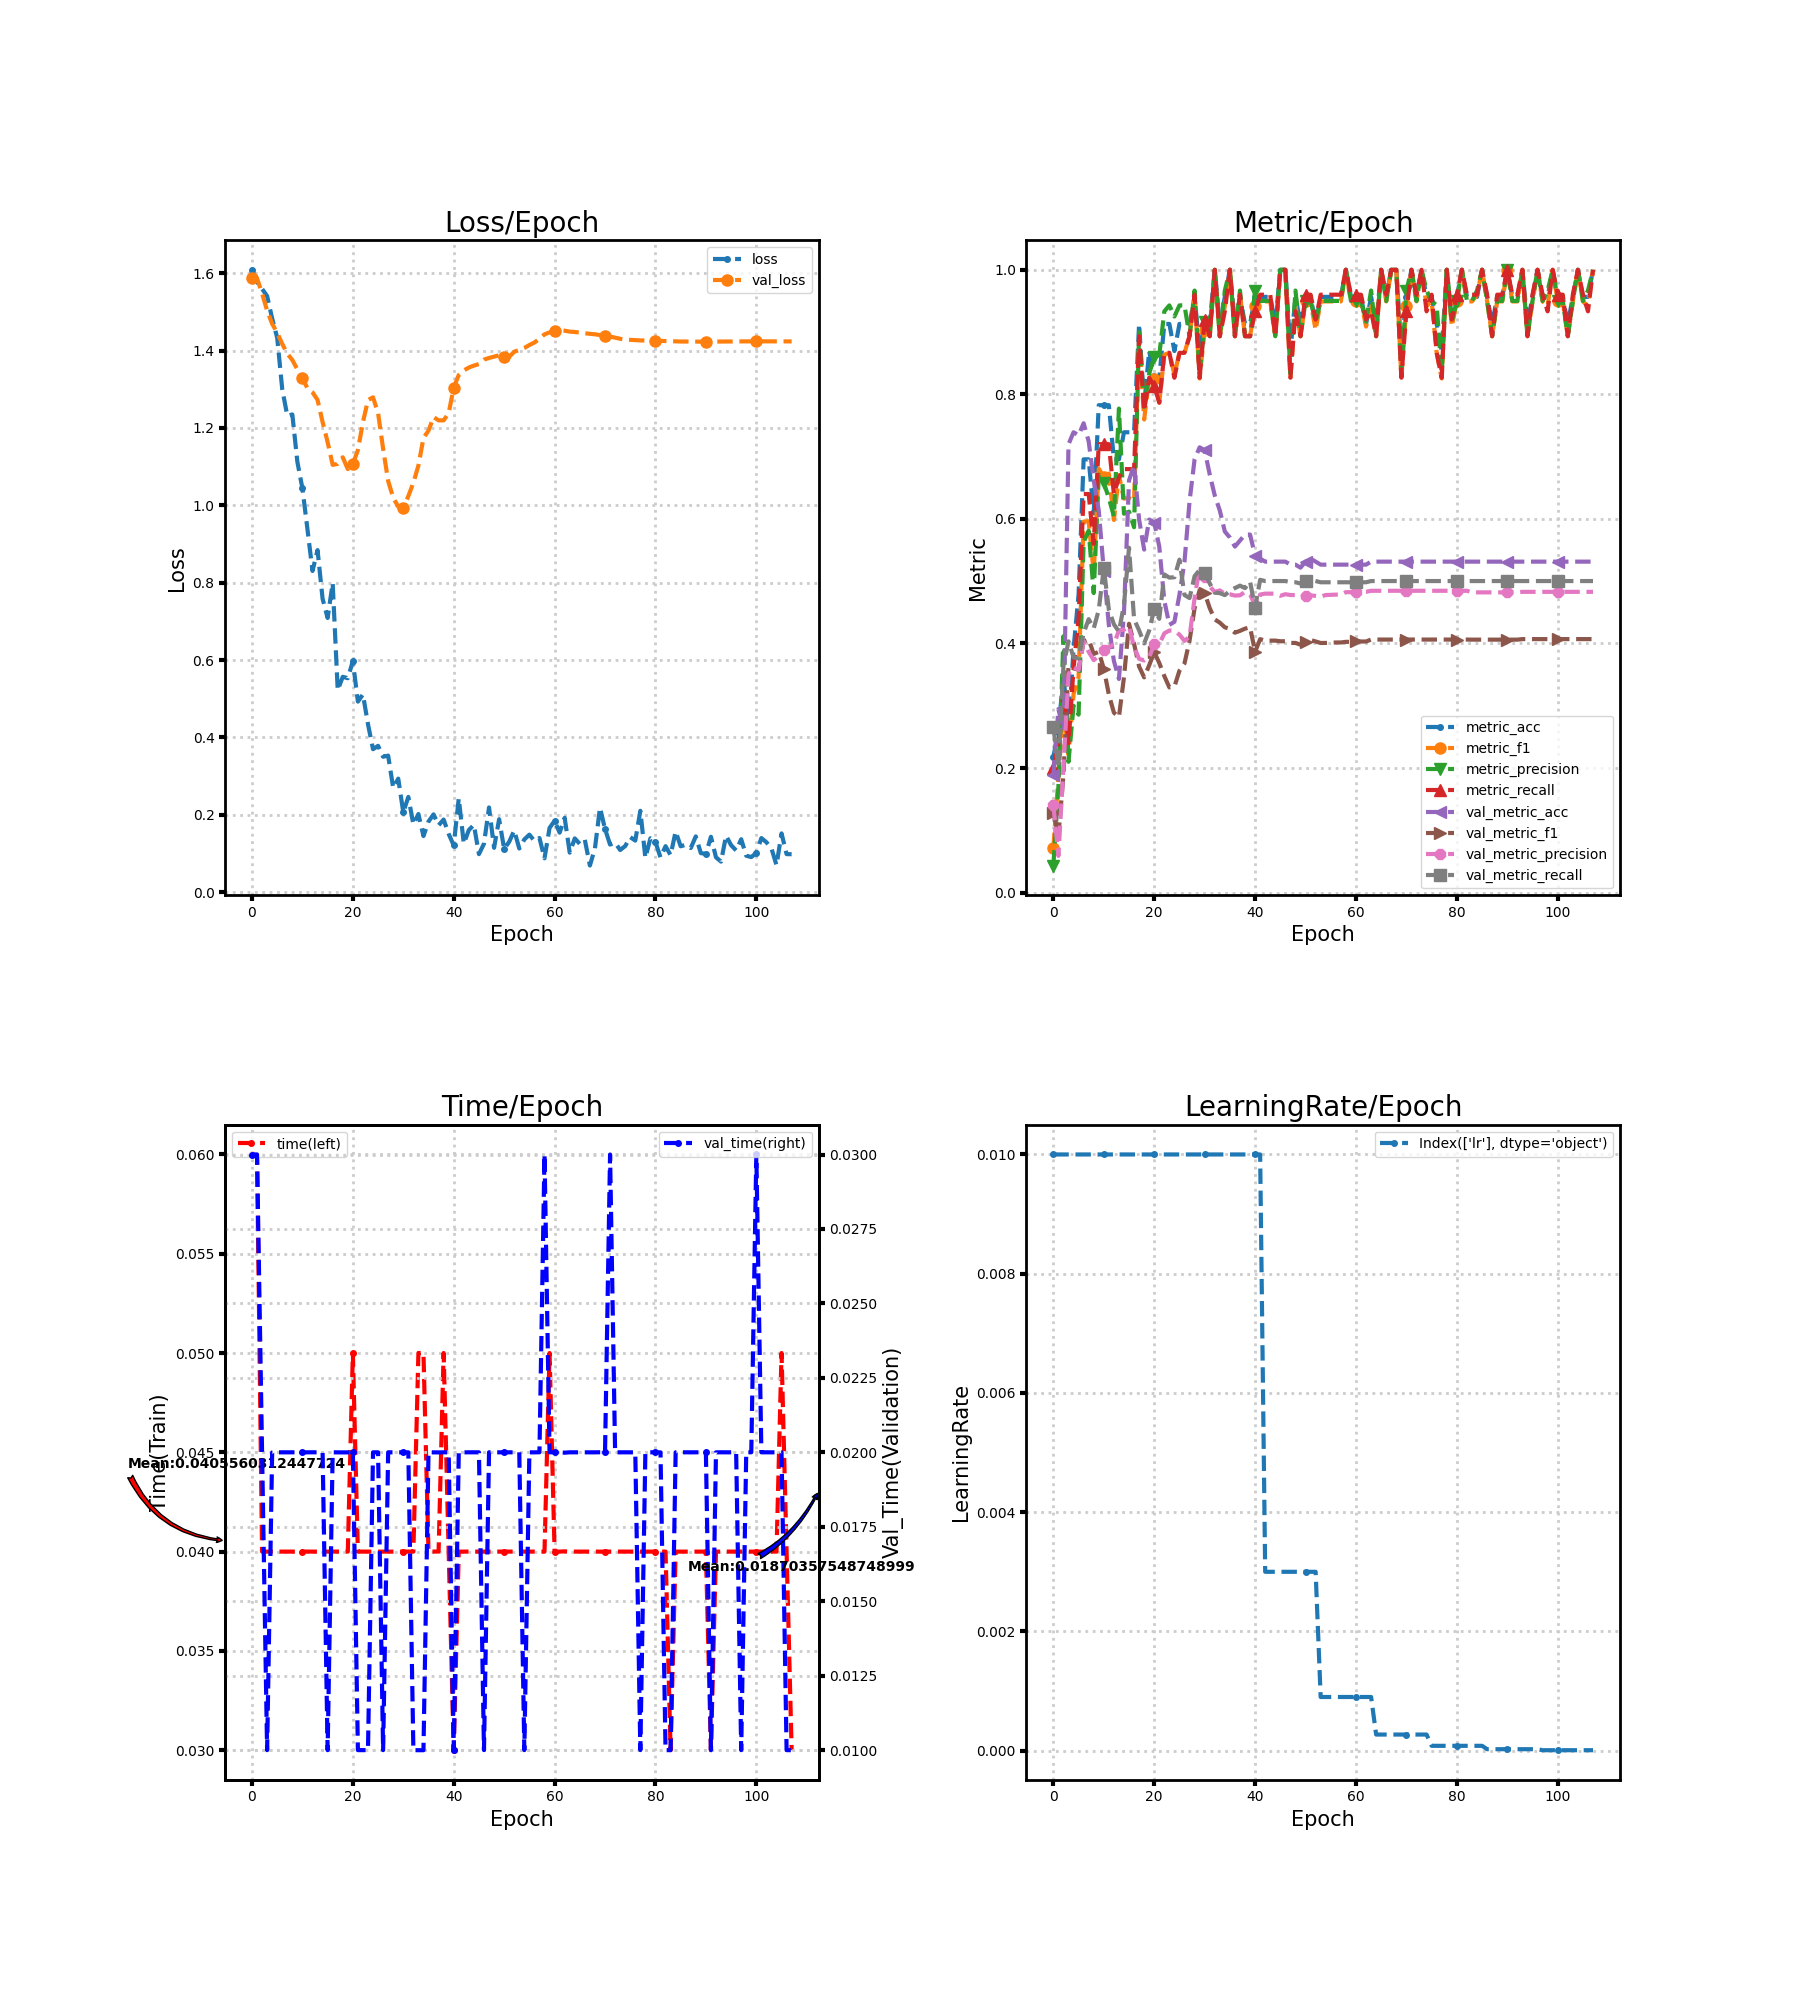

Data behind this chart, as committed beside it:
loss, metric_acc, metric_f1, metric_precision, metric_recall, time, lr, val_loss, val_metric_acc, val_metric_f1, val_metric_precision, val_metric_recall, val_time
1.609, 0.2174, 0.07143, 0.04348, 0.2, 0.06, 0.01, 1.587, 0.1884, 0.1286, 0.1409, 0.2662, 0.03
1.577, 0.2609, 0.1857, 0.1697, 0.24, 0.06, 0.01, 1.587, 0.2947, 0.09104, 0.05894, 0.2, 0.03
1.56, 0.3478, 0.2972, 0.4117, 0.32, 0.04, 0.01, 1.548, 0.2609, 0.1886, 0.2012, 0.3639, 0.02
1.541, 0.2609, 0.2215, 0.21, 0.24, 0.04, 0.01, 1.503, 0.7198, 0.3631, 0.3511, 0.4035, 0.009999
1.483, 0.3913, 0.3185, 0.3, 0.36, 0.04, 0.01, 1.469, 0.7391, 0.3602, 0.3621, 0.3778, 0.02
1.433, 0.4783, 0.3462, 0.2857, 0.44, 0.04, 0.01, 1.446, 0.7343, 0.3578, 0.3572, 0.3758, 0.02
1.3, 0.6957, 0.5958, 0.5629, 0.64, 0.04, 0.01, 1.417, 0.7536, 0.4035, 0.4037, 0.4166, 0.02
1.232, 0.6957, 0.5962, 0.5811, 0.64, 0.04, 0.01, 1.393, 0.7246, 0.4063, 0.3866, 0.4391, 0.02
1.235, 0.6087, 0.5131, 0.481, 0.56, 0.04, 0.01, 1.376, 0.6618, 0.3832, 0.3733, 0.4241, 0.02
1.112, 0.7826, 0.6806, 0.6711, 0.72, 0.04, 0.01, 1.351, 0.6135, 0.3866, 0.3798, 0.4539, 0.02
1.044, 0.7826, 0.6675, 0.6583, 0.72, 0.04, 0.01, 1.329, 0.5169, 0.3596, 0.3901, 0.5213, 0.02
0.9382, 0.7826, 0.6727, 0.6333, 0.72, 0.04, 0.01, 1.302, 0.43, 0.3181, 0.3943, 0.4543, 0.02
0.8304, 0.6957, 0.5983, 0.6044, 0.64, 0.04, 0.01, 1.292, 0.372, 0.289, 0.3983, 0.4308, 0.02
0.8843, 0.6957, 0.67, 0.7771, 0.6667, 0.04, 0.01, 1.273, 0.343, 0.2818, 0.4211, 0.4191, 0.02
0.7584, 0.7391, 0.6326, 0.6083, 0.68, 0.04, 0.01, 1.215, 0.4493, 0.3456, 0.4222, 0.4622, 0.02
0.7089, 0.7391, 0.6334, 0.6117, 0.68, 0.04, 0.01, 1.163, 0.6618, 0.4316, 0.4272, 0.5537, 0.009999
0.7991, 0.7391, 0.6291, 0.5867, 0.68, 0.04, 0.01, 1.105, 0.686, 0.3995, 0.3941, 0.4392, 0.02
0.5221, 0.913, 0.8929, 0.9, 0.8933, 0.04, 0.01, 1.107, 0.599, 0.363, 0.3753, 0.421, 0.02
0.5567, 0.7826, 0.7596, 0.78, 0.7733, 0.04, 0.01, 1.124, 0.5507, 0.3456, 0.3727, 0.4001, 0.02
0.5531, 0.8696, 0.8255, 0.8333, 0.8267, 0.04, 0.01, 1.094, 0.599, 0.365, 0.378, 0.421, 0.02
0.597, 0.8261, 0.8251, 0.86, 0.8133, 0.05, 0.01, 1.107, 0.5942, 0.3864, 0.3987, 0.4552, 0.02
0.4926, 0.8261, 0.7867, 0.8629, 0.7867, 0.04, 0.01, 1.143, 0.5556, 0.3687, 0.3988, 0.4395, 0.01
0.5112, 0.913, 0.8636, 0.9333, 0.8667, 0.04, 0.01, 1.215, 0.4686, 0.3478, 0.4163, 0.5109, 0.01
0.4343, 0.913, 0.8667, 0.9429, 0.8667, 0.04, 0.01, 1.272, 0.43, 0.3294, 0.4208, 0.5057, 0.01
0.3695, 0.8696, 0.8316, 0.925, 0.8267, 0.04, 0.01, 1.279, 0.4348, 0.3305, 0.4204, 0.5064, 0.02
0.3783, 0.913, 0.8667, 0.9429, 0.8667, 0.04, 0.01, 1.239, 0.4783, 0.3564, 0.4141, 0.5346, 0.02
0.3501, 0.913, 0.8667, 0.9429, 0.8667, 0.04, 0.01, 1.146, 0.5314, 0.3681, 0.4042, 0.4778, 0.01
0.3529, 0.913, 0.8933, 0.8933, 0.8933, 0.04, 0.01, 1.063, 0.628, 0.4044, 0.4109, 0.4729, 0.02
0.2696, 0.9565, 0.9596, 0.9667, 0.96, 0.04, 0.01, 1.02, 0.6957, 0.4564, 0.4725, 0.5081, 0.02
0.2935, 0.8696, 0.8255, 0.8333, 0.8267, 0.04, 0.01, 0.9967, 0.715, 0.4857, 0.5224, 0.5181, 0.02
0.2064, 0.913, 0.9032, 0.9167, 0.92, 0.04, 0.01, 0.9925, 0.7101, 0.4808, 0.5072, 0.5135, 0.02
0.2462, 0.913, 0.8933, 0.8933, 0.8933, 0.04, 0.01, 1.024, 0.6715, 0.4569, 0.4917, 0.4965, 0.02
0.1752, 1.0, 1.0, 1.0, 1.0, 0.04, 0.01, 1.058, 0.6377, 0.4387, 0.4829, 0.4815, 0.009999
0.202, 0.913, 0.8933, 0.8933, 0.8933, 0.05, 0.01, 1.103, 0.6135, 0.4334, 0.4852, 0.4809, 0.009998
0.145, 0.9565, 0.9418, 0.9667, 0.9333, 0.05, 0.01, 1.174, 0.5797, 0.426, 0.4799, 0.4777, 0.009997
0.1825, 1.0, 1.0, 1.0, 1.0, 0.04, 0.01, 1.193, 0.57, 0.4235, 0.479, 0.4843, 0.02
0.201, 0.913, 0.8933, 0.8933, 0.8933, 0.04, 0.01, 1.228, 0.5556, 0.4173, 0.477, 0.489, 0.02
0.173, 0.9565, 0.9596, 0.9667, 0.96, 0.04, 0.01, 1.22, 0.5652, 0.4202, 0.4774, 0.4929, 0.02
0.1877, 0.913, 0.8933, 0.8933, 0.8933, 0.05, 0.01, 1.22, 0.5749, 0.4238, 0.4829, 0.4889, 0.02
0.1505, 0.913, 0.8933, 0.8933, 0.8933, 0.04, 0.01, 1.239, 0.5749, 0.4258, 0.4785, 0.4994, 0.02
0.1209, 0.9565, 0.9418, 0.9667, 0.9333, 0.03, 0.01, 1.304, 0.5411, 0.3866, 0.4613, 0.4574, 0.01
0.2425, 0.9565, 0.9492, 0.95, 0.96, 0.04, 0.01, 1.337, 0.5362, 0.4069, 0.4786, 0.5022, 0.02
0.1254, 0.9565, 0.9492, 0.95, 0.96, 0.04, 0.003, 1.349, 0.5314, 0.4046, 0.48, 0.5002, 0.02
0.1607, 0.9565, 0.9492, 0.95, 0.96, 0.04, 0.003, 1.356, 0.5314, 0.4046, 0.48, 0.5002, 0.02
0.174, 0.913, 0.8933, 0.8933, 0.8933, 0.04, 0.003, 1.361, 0.5314, 0.4046, 0.48, 0.5002, 0.02
0.09819, 1.0, 1.0, 1.0, 1.0, 0.04, 0.003, 1.365, 0.5314, 0.4035, 0.4766, 0.5002, 0.02
0.1252, 1.0, 1.0, 1.0, 1.0, 0.04, 0.003, 1.377, 0.5314, 0.4036, 0.4791, 0.5002, 0.01
0.219, 0.8696, 0.8255, 0.8333, 0.8267, 0.04, 0.003, 1.381, 0.5266, 0.4009, 0.4778, 0.4983, 0.02
0.1146, 0.9565, 0.9418, 0.9667, 0.9333, 0.04, 0.003, 1.384, 0.5266, 0.4009, 0.4778, 0.4983, 0.02
0.1886, 0.913, 0.8933, 0.8933, 0.8933, 0.04, 0.003, 1.388, 0.5217, 0.3981, 0.4739, 0.4963, 0.02
0.1117, 0.9565, 0.9492, 0.95, 0.96, 0.04, 0.003, 1.384, 0.5314, 0.4031, 0.4762, 0.5002, 0.02
0.1304, 0.9565, 0.9492, 0.95, 0.96, 0.04, 0.003, 1.384, 0.5362, 0.4055, 0.4773, 0.5022, 0.02
0.1594, 0.913, 0.9032, 0.9167, 0.92, 0.04, 0.003, 1.397, 0.5314, 0.4032, 0.4763, 0.5002, 0.02
0.1128, 0.9565, 0.9492, 0.95, 0.96, 0.04, 0.0009, 1.401, 0.5266, 0.4008, 0.4752, 0.4983, 0.02
0.1363, 0.9565, 0.9492, 0.95, 0.96, 0.04, 0.0009, 1.407, 0.5266, 0.4009, 0.4778, 0.4983, 0.01
0.1487, 0.9565, 0.9492, 0.95, 0.96, 0.04, 0.0009, 1.414, 0.5266, 0.4012, 0.4781, 0.4983, 0.02
0.1323, 0.9565, 0.9492, 0.95, 0.96, 0.04, 0.0009, 1.421, 0.5266, 0.4016, 0.4785, 0.4983, 0.02
0.1399, 0.9565, 0.9492, 0.95, 0.96, 0.04, 0.0009, 1.431, 0.5266, 0.4016, 0.4785, 0.4983, 0.02
0.08753, 1.0, 1.0, 1.0, 1.0, 0.04, 0.0009, 1.442, 0.5266, 0.4026, 0.4824, 0.4983, 0.03
0.1659, 0.9565, 0.9492, 0.95, 0.96, 0.05, 0.0009, 1.447, 0.5266, 0.4026, 0.4824, 0.4983, 0.02
... 48 more rows
